Run: headless pygame with SDL's dummy video driver; simulated clock (each Clock.tick advances the game by its frame time, no real sleeping); random seed 0; keys injected as events and as key.get_pressed() state; no mouse input; restart key C tapped at the start of phases 3 and 4.
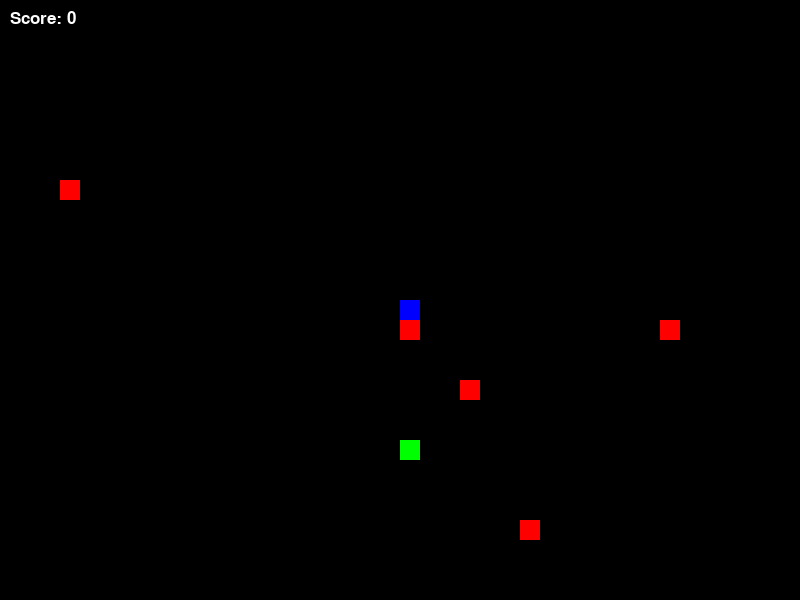
Frame 1 of 4 · flips 1–60 · no input
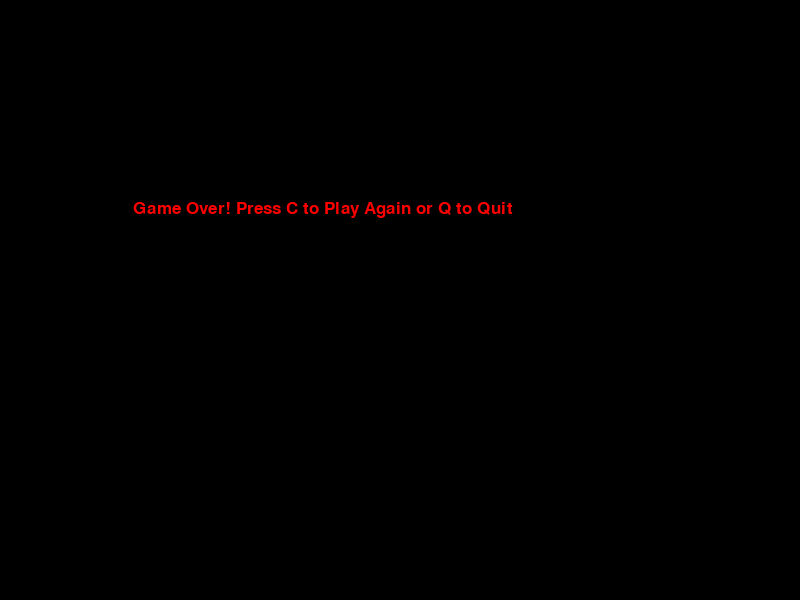
Frame 2 of 4 · flips 61–180 · tapped SPACE, RETURN · held RIGHT (→), D
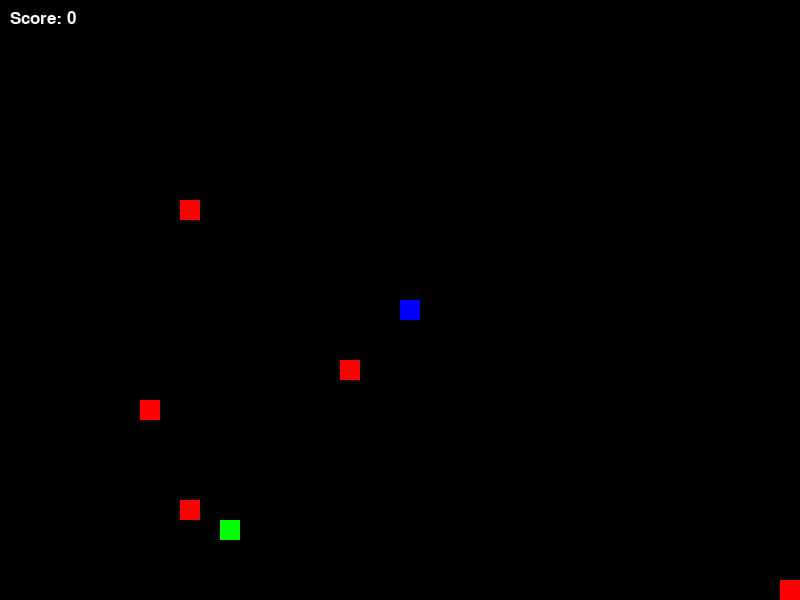
Frame 3 of 4 · flips 181–300 · tapped C · held DOWN (↓), S
Frame 4 of 4 · flips 301–420 · tapped C · held LEFT (←), A, UP (↑), W · screen same as frame 2, image omitted

The pygame program that drew these frames:

import pygame
import random
import time

# Initialize pygame
pygame.init()

# Screen dimensions
WIDTH, HEIGHT = 800, 600

# Colors
WHITE = (255, 255, 255)
BLACK = (0, 0, 0)
RED = (255, 0, 0)
GREEN = (0, 255, 0)
BLUE = (0, 0, 255)

# Initialize screen
screen = pygame.display.set_mode((WIDTH, HEIGHT))
pygame.display.set_caption("Snake Game with Obstacles")

# Clock for controlling game speed
clock = pygame.time.Clock()

# Snake and food parameters
BLOCK_SIZE = 20
snake_speed = 6  # Reduced speed (slower snake)

# Font for displaying score
font = pygame.font.SysFont("comicsansms", 25)

# Function to display the scoregi
def show_score(score):
    value = font.render(f"Score: {score}", True, WHITE)
    screen.blit(value, [10, 10])

# Main game function
def game():
    game_over = False
    game_close = False

    # Initial position of the snake
    x = WIDTH // 2
    y = HEIGHT // 2

    # Initial movement
    x_change = 0
    y_change = 0

    # Snake's body
    snake_list = []
    snake_length = 1

    # Food position
    food_x = round(random.randrange(0, WIDTH - BLOCK_SIZE) / BLOCK_SIZE) * BLOCK_SIZE
    food_y = round(random.randrange(0, HEIGHT - BLOCK_SIZE) / BLOCK_SIZE) * BLOCK_SIZE

    # Obstacles
    obstacles = [(random.randint(1, WIDTH // BLOCK_SIZE - 1) * BLOCK_SIZE,
                  random.randint(1, HEIGHT // BLOCK_SIZE - 1) * BLOCK_SIZE) for _ in range(5)]

    while not game_over:
        while game_close:
            screen.fill(BLACK)
            message = font.render("Game Over! Press C to Play Again or Q to Quit", True, RED)
            screen.blit(message, [WIDTH // 6, HEIGHT // 3])
            pygame.display.update()

            for event in pygame.event.get():
                if event.type == pygame.KEYDOWN:
                    if event.key == pygame.K_q:
                        game_over = True
                        game_close = False
                    if event.key == pygame.K_c:
                        game()

        for event in pygame.event.get():
            if event.type == pygame.QUIT:
                game_over = True
            if event.type == pygame.KEYDOWN:
                if event.key == pygame.K_LEFT and x_change == 0:
                    x_change = -BLOCK_SIZE
                    y_change = 0
                elif event.key == pygame.K_RIGHT and x_change == 0:
                    x_change = BLOCK_SIZE
                    y_change = 0
                elif event.key == pygame.K_UP and y_change == 0:
                    y_change = -BLOCK_SIZE
                    x_change = 0
                elif event.key == pygame.K_DOWN and y_change == 0:
                    y_change = BLOCK_SIZE
                    x_change = 0

        # Check for boundaries
        if x >= WIDTH or x < 0 or y >= HEIGHT or y < 0:
            game_close = True

        x += x_change
        y += y_change
        screen.fill(BLACK)

        # Draw food
        pygame.draw.rect(screen, GREEN, [food_x, food_y, BLOCK_SIZE, BLOCK_SIZE])

        # Draw obstacles
        for obs in obstacles:
            pygame.draw.rect(screen, RED, [obs[0], obs[1], BLOCK_SIZE, BLOCK_SIZE])

        # Update snake's body
        snake_head = [x, y]
        snake_list.append(snake_head)
        if len(snake_list) > snake_length:
            del snake_list[0]

        # Check for collision with itself
        for segment in snake_list[:-1]:
            if segment == snake_head:
                game_close = True

        # Check for collision with obstacles
        for obs in obstacles:
            if x == obs[0] and y == obs[1]:
                game_close = True

        # Draw the snake
        for segment in snake_list:
            pygame.draw.rect(screen, BLUE, [segment[0], segment[1], BLOCK_SIZE, BLOCK_SIZE])

        # Check if snake eats food
        if x == food_x and y == food_y:
            food_x = round(random.randrange(0, WIDTH - BLOCK_SIZE) / BLOCK_SIZE) * BLOCK_SIZE
            food_y = round(random.randrange(0, HEIGHT - BLOCK_SIZE) / BLOCK_SIZE) * BLOCK_SIZE
            snake_length += 1

        show_score(snake_length - 1)
        pygame.display.update()

        clock.tick(snake_speed)  # Controls snake speed

    pygame.quit()
    quit()

# Start the game
game()
